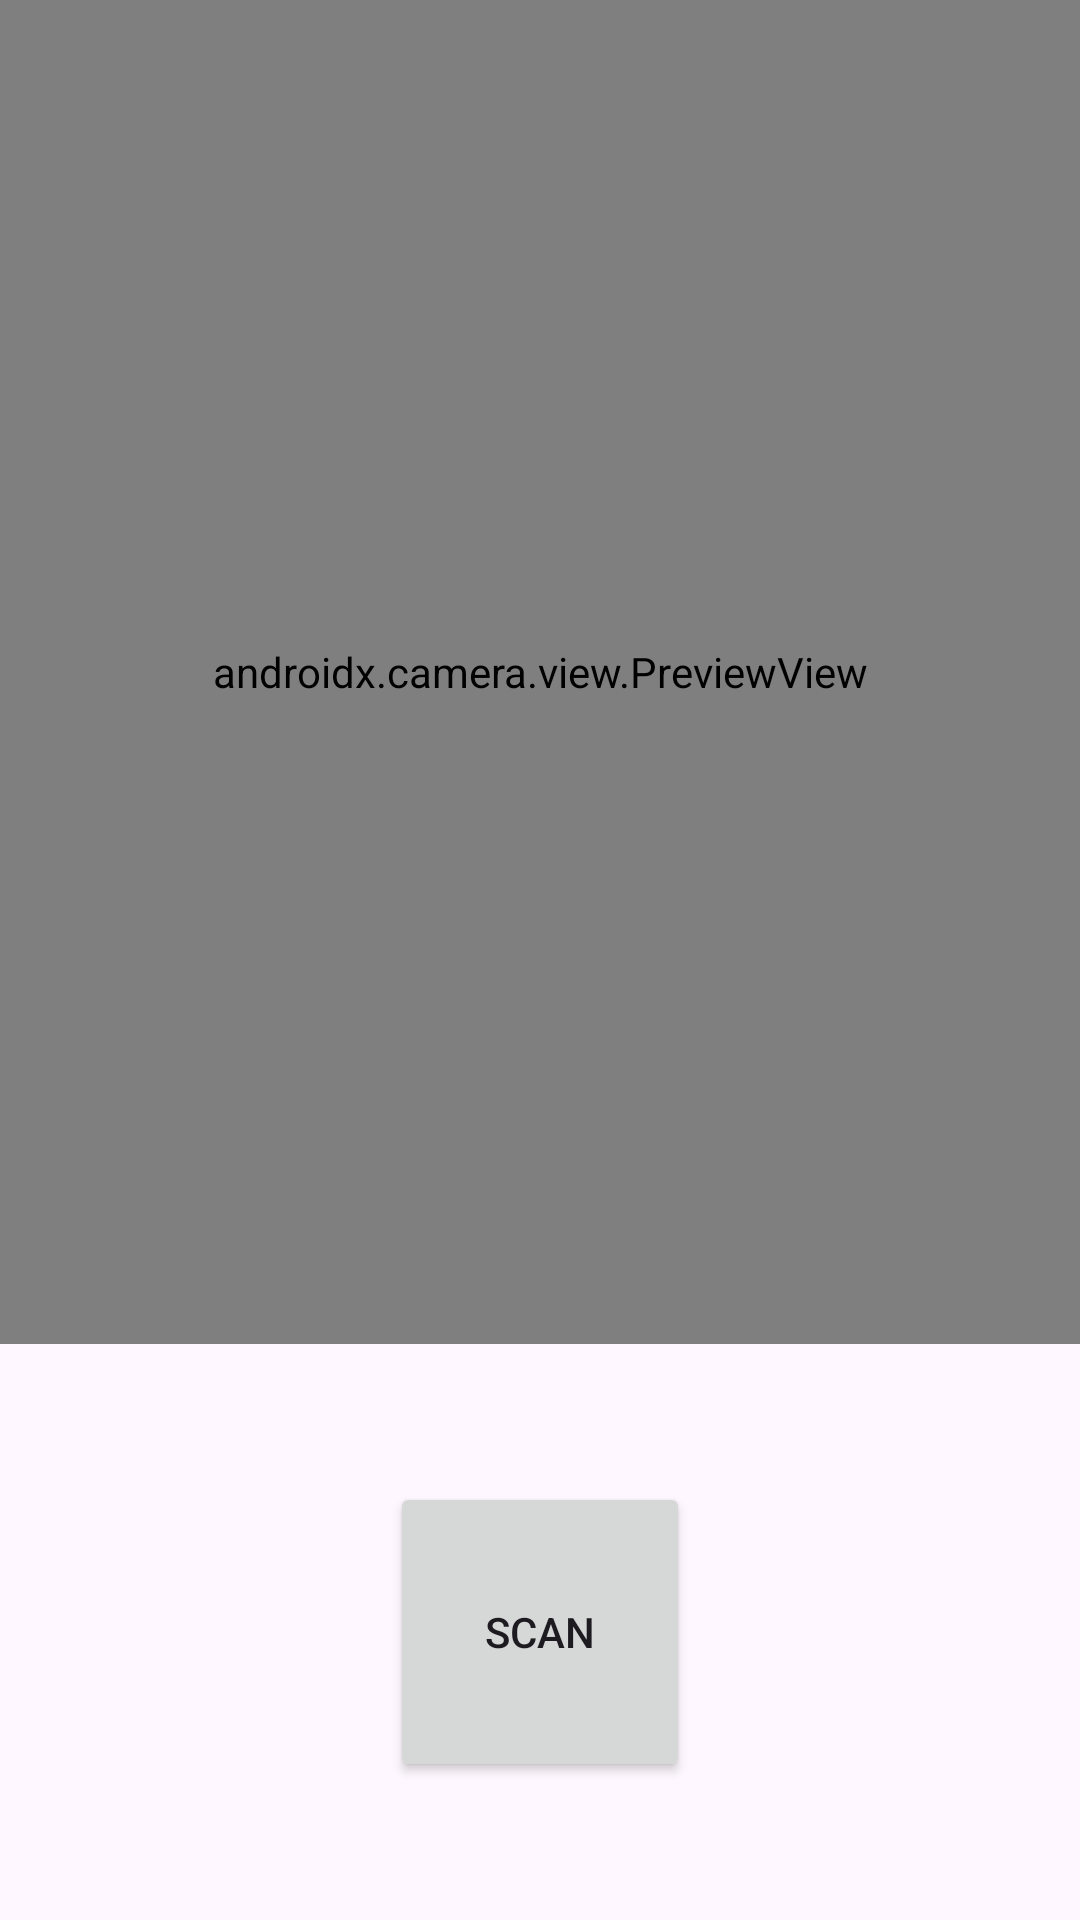

Layout XML and referenced resources for this Android screen:
<!-- AndroidManifest.xml: application theme Theme.CrickStats -->
<!-- res/layout/activity_ocr.xml -->
<?xml version="1.0" encoding="utf-8"?>
<androidx.constraintlayout.widget.ConstraintLayout xmlns:android="http://schemas.android.com/apk/res/android"
    xmlns:app="http://schemas.android.com/apk/res-auto"
    xmlns:tools="http://schemas.android.com/tools"
    android:id="@+id/main"
    android:layout_width="match_parent"
    android:layout_height="match_parent"
    tools:context=".OCR">
        <ProgressBar
            android:id="@+id/progressBar"
            android:layout_width="wrap_content"
            android:layout_height="wrap_content"
            android:layout_centerInParent="true"
            android:visibility="gone"/>
        
        <androidx.camera.view.PreviewView
            android:id="@+id/camera_preview"
            android:layout_width="match_parent"
            android:layout_height="0dp"
            app:layout_constraintBottom_toTopOf="@+id/guideline"
            app:layout_constraintTop_toTopOf="parent"/>

        
        <androidx.constraintlayout.widget.Guideline
            android:id="@+id/guideline"
            android:layout_width="wrap_content"
            android:layout_height="wrap_content"
            android:orientation="horizontal"
            app:layout_constraintGuide_percent="0.7"/>

        <Button
            android:id="@+id/capture_button"
            android:layout_width="100dp"
            android:layout_height="100dp"
            android:text="Scan"
            app:layout_constraintBottom_toBottomOf="parent"
            app:layout_constraintEnd_toEndOf="parent"
            app:layout_constraintStart_toStartOf="parent"
            app:layout_constraintTop_toBottomOf="@id/guideline"/>

        <TextView
            android:id="@+id/result_text"
            android:layout_width="match_parent"
            android:layout_height="wrap_content"
            android:padding="16dp"
            android:textSize="18sp"
            app:layout_constraintTop_toBottomOf="@id/capture_button"
            app:layout_constraintBottom_toBottomOf="parent"/>

    </androidx.constraintlayout.widget.ConstraintLayout>
<!-- resources referenced by this layout -->
<resources>
  <style name="Theme.CrickStats" parent="Base.Theme.CrickStats" />
  <style name="Base.Theme.CrickStats" parent="Theme.Material3.DayNight.NoActionBar">
          
          
      </style>
</resources>
